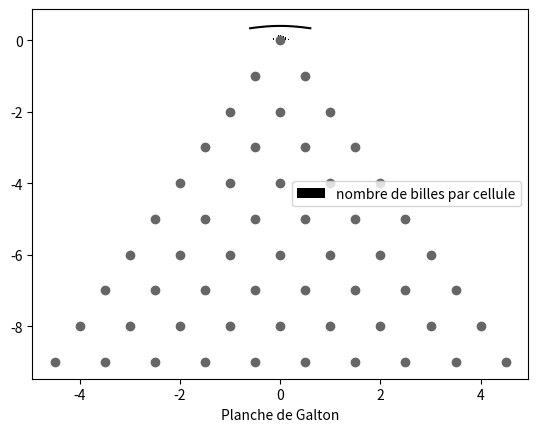

Write Python code to recreate this figure.
import numpy as np
import math
import matplotlib.pyplot as plt
plt.style.use('grayscale')

# Cette fonction suit la chute d'une bille
# et compte le nombre de fois où elle choisit le chemin de gauche.
def galton_drop(depth):
    nb_left = 0
    for i in range(0, depth):
        direction = np.random.choice(['L', 'R'])
        if direction == 'L':
            nb_left += 1
    return nb_left

# Cette fonction simule le lancer
# de $nb_{balls}$ sur une planche de Galton
# à $depth$ niveau.
def galton_board(nb_balls, depth):
    counter = {idx: 0 for idx in range(0, depth+1)}
    for ball in range(nb_balls):
        nb_left = galton_drop(depth)
        counter[nb_left] += 1
    # Normalisation
    keys = list(counter.keys())
    for key in keys:
        counter[(key - depth/2) / depth] = counter.pop(key) / nb_balls

    return counter

# Cette fonction dessine une planche de Galton.
def draw_galton_board(depth):
    X = []
    Y = []
    for step in range(0, depth):
        X += [-step / 2.0 + point for point in range(0,step+1)]
        Y += [-step for _ in range(0,step+1)]

    plt.scatter(X, Y)
    plt.xlabel('Planche de Galton')
    plt.show()

depth = 30
counter = galton_board(20000, depth)
X = np.linspace(-0.6, 0.6, 100)
plt.bar(counter.keys(), counter.values(), label='nombre de billes par cellule', width=1.0 / (3*depth))
plt.plot(X, [1/math.sqrt(2 * math.pi) * math.exp(-1/2.0 * x**2) for x in X])
plt.xlabel('cellules')
plt.legend()
plt.show()
print(max(counter.keys()))

draw_galton_board(10)
